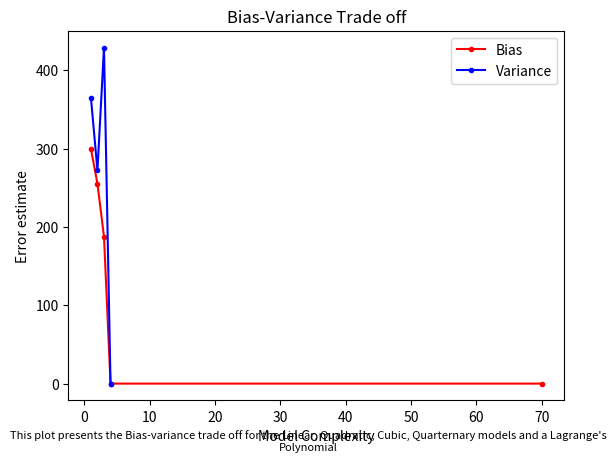

Source code (Python):
import numpy as np
import matplotlib.pyplot as plt

def populationGenerator(x:int)->int:
    r=np.random.normal(0,3)
    y=(2*(x**4))-(3*(x**3))+(7*(x**2))-(23*(x))+8+r
    return y

X=np.array(np.linspace(-5,5,100))
n=len(X)
Y=populationGenerator(X)

split_idx_train=int(X.shape[0]*0.7)


X1_train=np.array(X[:split_idx_train])
X0_train=np.array(X1_train**0)
X2_train=np.array(X1_train**2)
X3_train=np.array(X1_train**3)
X4_train=np.array(X1_train**4)
Y_train=np.array(Y[:split_idx_train])


X1_valid=np.array(X[split_idx_train:])
X0_valid=np.array([X1_valid**0])
X2_valid=np.array([X1_valid**2])
X3_valid=np.array([X1_valid**3])
X4_valid=np.array([X1_valid**4])
Y_valid=np.array([Y[split_idx_train:]])

Xtrans=np.array([X0_train, X1_train, X2_train, X3_train, X4_train])
X_y=np.transpose(Xtrans)
XInv=np.linalg.inv(np.matmul(Xtrans, X_y))
calc1=np.matmul(XInv, Xtrans)
beta=np.matmul(calc1, Y_train)

def linearModel(X1:list[float], beta:list[float])->list[float]:
    return beta[0]+(beta[1]*X1)

def quadraticModel(X1:list[float], X2:list[float], beta:list[float])->list[float]:
    return beta[0]+(beta[1]*X1)+(beta[2]*X2)

def cubicModel(X1:list[float], X2:list[float], X3:list[float], beta:list[float])->list[float]:
    return beta[0]+(beta[1]*X1)+(beta[2]*X2)+(beta[3]*X3)

def quarternaryModel(X1:list[float], X2:list[float], X3:list[float], X4:list[float], beta:list[float])->list[float]:
    return beta[0]+(beta[1]*X1)+(beta[2]*X2)+(beta[3]*X3)+((beta[4]*X4))

def lagrangesPolynomial(X:list[float], Y:list[float], xi:int, n:int)->int:
    res=0.0
    for i in range(n):
        t=Y[i]
        for j in range(n):
            if(j!=i):
                t=t*(xi-X[j])/(X[i]-X[j])
        res+=t
    return res

def models(X:list[float], Y:list[float], beta:list[float])->list[list[float]]:
    X1=X
    X2=np.array(X1**2)
    X3=np.array(X1**3)
    X4=np.array(X1**4)
    lin_model=linearModel(X1, beta)
    quad_model=quadraticModel(X1, X2, beta)
    cub_model=cubicModel(X1, X2, X3, beta)
    quart_model=quarternaryModel(X1, X2, X3, X4, beta)
    lagranges_model=[lagrangesPolynomial(X1,Y,X1[i],len(X1)) for i in range(len(X1))]
    mod=[lin_model, quad_model, cub_model, quart_model, lagranges_model]
    return mod

models=models(X, Y, beta)


def plot(X:list[float], Y:list[float], models:list[float])->int:
    txt="Plot that shows the performance of the Linear, quadratic, cubic, biquadratic and lagrange's polynomial model for the given inputs and outputs"
    plt.scatter(X, Y, marker=".", label="Actual Values")
    plt.title("Model Performance Estimation(Linear, Quadratic, Cubic, Quarternary, Lagrange's polynomial)")
    plt.plot(X, models[0], label="Linear polynomial model")
    plt.plot(X, models[1], label="Quadratic polynomial model")
    plt.plot(X, models[2], label="Cubic polynomial model")
    plt.plot(X, models[3], label="Quarternary polynomial model")
    plt.plot(X, models[4], label="Lagrange's polynomial model", c="r")
    plt.xlabel("Feature values")
    plt.ylabel("Output values")
    plt.figtext(0.5, 0.01, txt, wrap=True, horizontalalignment='center', fontsize=8)
    plt.legend()
    plt.show()
    plt.close()
    return 1
plot(X,Y,models)

def train(X1_train:list[float], X2_train:list[float], X3_train:list[float], X4_train:list[float], beta:list[float])->list[float]:
    lin_model_train=linearModel(X1_train, beta)
    quad_model_train=quadraticModel(X1_train, X2_train, beta)
    cub_model_train=cubicModel(X1_train, X2_train, X3_train, beta)
    quart_model_train=quarternaryModel(X1_train, X2_train, X3_train, X4_train, beta)
    lagranges_model_train=[lagrangesPolynomial(X1_train,Y_train,X1_train[i],len(X1_train)) for i in range(len(X1_train))]

    eps_lin_train = np.sum(np.abs(Y_train - lin_model_train) / len(X1_train))
    eps_quad_train = np.sum(np.abs(Y_train - quad_model_train) / len(X1_train))
    eps_cube_train = np.sum(np.abs(Y_train - cub_model_train) / len(X1_train))
    eps_quart_train = np.sum(np.abs(Y_train - quart_model_train) / len(X1_train))
    eps_lag_train = np.sum(np.abs(Y_train - lagranges_model_train) / len(X1_train))
    op=[eps_lin_train, eps_quad_train, eps_cube_train, eps_quart_train, eps_lag_train]
    return op

eps_bias=train(X1_train, X2_train, X3_train, X4_train, beta)

def valid(X1_valid:list[float], X2_valid:list[float], X3_valid:list[float], X4_valid:list[float], beta:list[float])->list[float]:
    lin_model_valid=linearModel(X1_valid, beta)
    quad_model_valid=quadraticModel(X1_valid, X2_valid, beta)
    cub_model_valid=cubicModel(X1_valid, X2_valid, X3_valid, beta)
    quart_model_valid=quarternaryModel(X1_valid, X2_valid, X3_valid, X4_valid, beta)
    # lagranges_model_valid=[lagrangesPolynomial(X1_valid,Y_valid,X1_valid[i],70) for i in range(len(X1_train))]

    eps_lin_valid = np.sum(np.abs(Y_valid - lin_model_valid) / len(X1_valid))
    eps_quad_valid = np.sum(np.abs(Y_valid - quad_model_valid) / len(X1_valid))
    eps_cube_valid = np.sum(np.abs(Y_valid - cub_model_valid) / len(X1_valid))
    eps_quart_valid = np.sum(np.abs(Y_valid - quart_model_valid) / len(X1_valid))
    eps=[eps_lin_valid, eps_quad_valid, eps_cube_valid, eps_quart_valid]
    # eps_lag_model_valid=np.sum(np.abs(Y_valid-lagranges_model_valid))
    return eps #eps_lag_model_valid

eps_variance=valid(X1_valid, X2_valid, X3_valid, X4_valid, beta)

print(eps_bias)
print(eps_variance)


txt="This plot presents the Bias-variance trade off for the Linear, Quadratic, Cubic, Quarternary models and a Lagrange's Polynomial"
x=[1,2,3,4,70]
plt.plot(x, eps_bias, c="r", label="Bias", marker=".")
plt.title("Bias-Variance Trade off")
plt.xlabel("Model Complexity")
plt.ylabel("Error estimate")
plt.figtext(0.5, 0.01, txt, wrap=True, horizontalalignment='center', fontsize=8)
plt.plot(x[:4], eps_variance, c="b", label="Variance", marker=".")
plt.legend()
plt.show()
